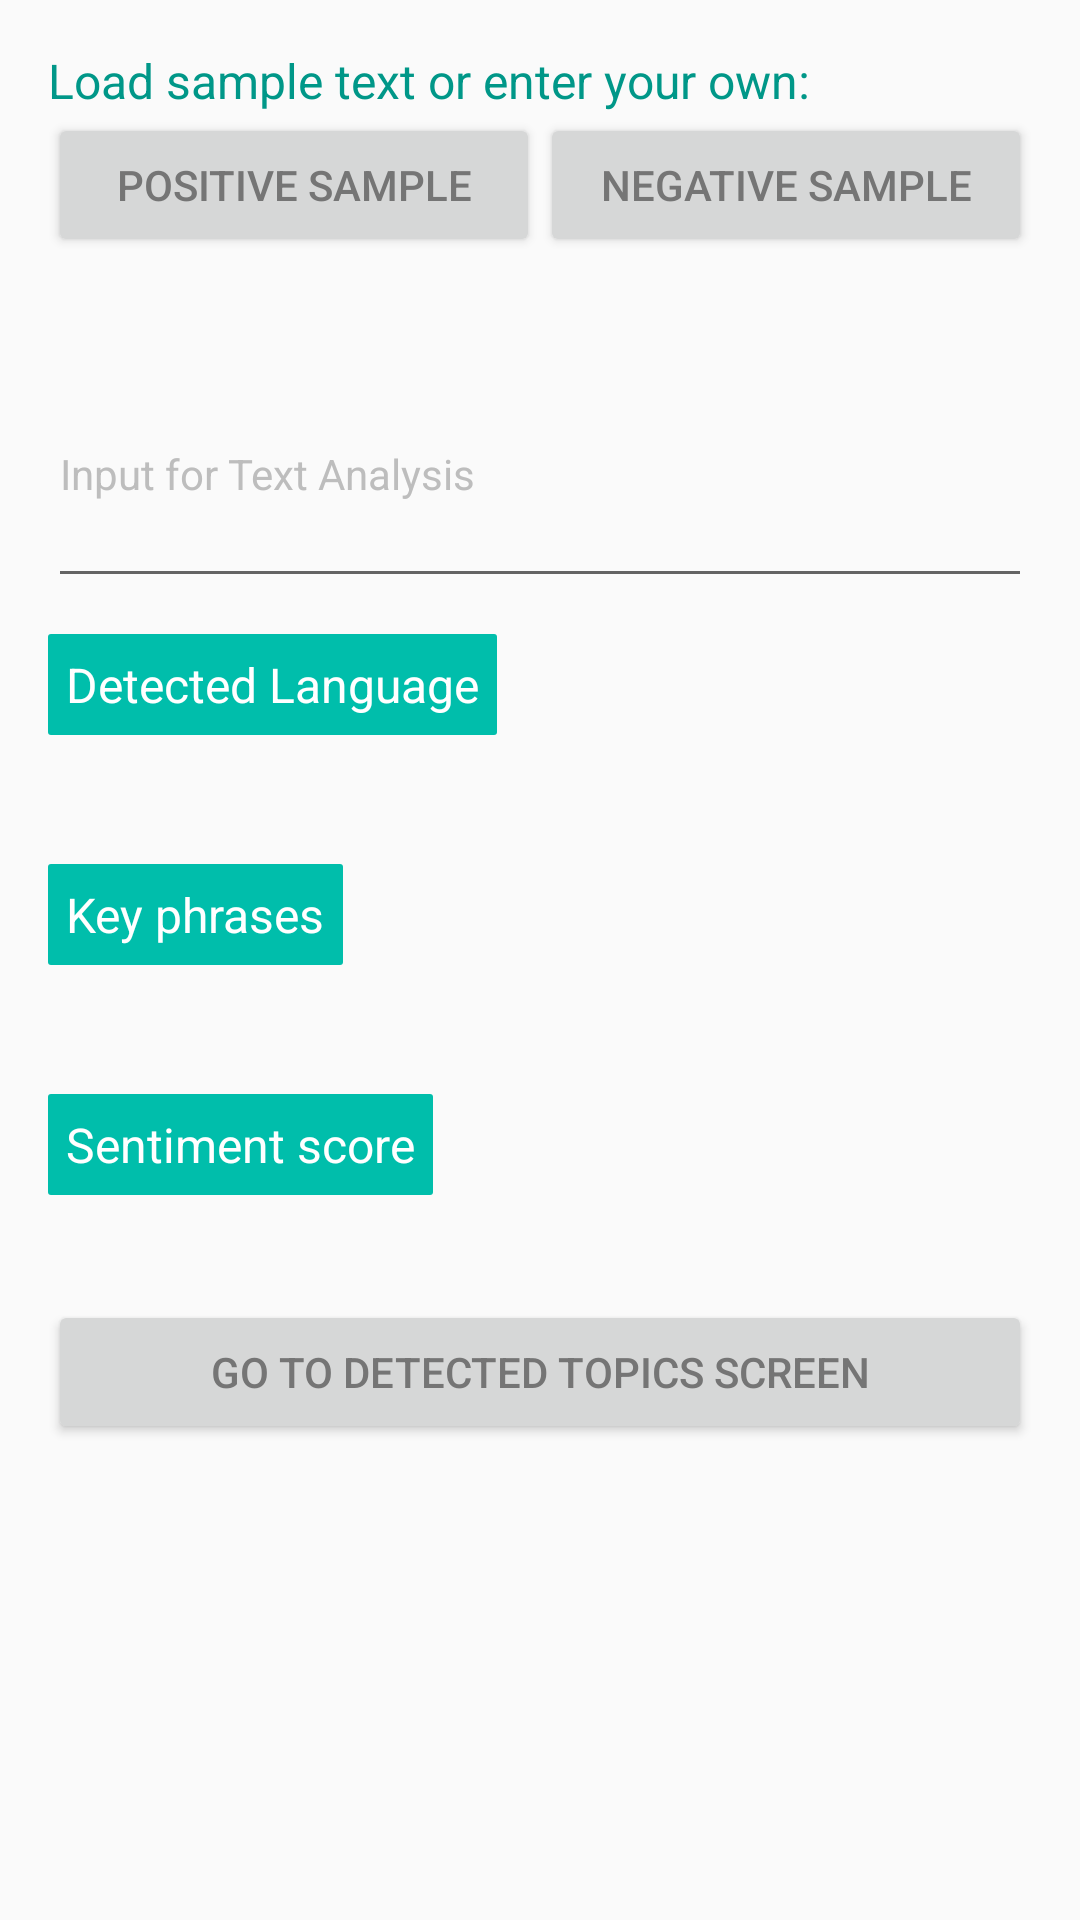

Produce the Android XML layout that renders to this screen, including the resource entries it uses.
<!-- AndroidManifest.xml: application theme AppTheme -->
<!-- res/layout/activity_main.xml -->
<?xml version="1.0" encoding="utf-8"?>
<RelativeLayout xmlns:android="http://schemas.android.com/apk/res/android"
    xmlns:tools="http://schemas.android.com/tools"
    android:layout_width="match_parent"
    android:layout_height="match_parent"
    tools:context="com.microsoft.cognitive.textanalytics.sample.MainActivity">

    <ScrollView xmlns:android="http://schemas.android.com/apk/res/android"
        xmlns:app="http://schemas.android.com/apk/res-auto"
        xmlns:tools="http://schemas.android.com/tools"
        android:layout_width="match_parent"
        android:layout_height="match_parent"
        tools:context=".MainActivity">

        <LinearLayout
            android:layout_width="match_parent"
            android:layout_height="match_parent"
            android:descendantFocusability="beforeDescendants"
            android:focusableInTouchMode="true"
            android:orientation="vertical"
            android:paddingBottom="@dimen/activity_vertical_margin"
            android:paddingLeft="@dimen/activity_horizontal_margin"
            android:paddingRight="@dimen/activity_horizontal_margin"
            android:paddingTop="@dimen/activity_vertical_margin">

            <TextView
                android:layout_width="match_parent"
                android:layout_height="wrap_content"
                android:text="@string/load_sample_text"
                android:textColor="@color/colorPrimary"
                android:textSize="16sp" />

            <LinearLayout
                android:layout_width="match_parent"
                android:layout_height="wrap_content"
                android:orientation="horizontal">

                <Button
                    android:id="@+id/btn_positive_sample"
                    android:layout_width="0dp"
                    android:layout_height="wrap_content"
                    android:layout_gravity="center_horizontal"
                    android:layout_marginTop="@dimen/space_medium"
                    android:layout_weight="1"
                    android:text="@string/button_positive_sample" />

                <Button
                    android:id="@+id/btn_negative_sample"
                    android:layout_width="0dp"
                    android:layout_height="wrap_content"
                    android:layout_gravity="center_horizontal"
                    android:layout_marginTop="@dimen/space_medium"
                    android:layout_weight="1"
                    android:text="@string/button_negative_sample" />
            </LinearLayout>


            <FrameLayout
                android:layout_width="match_parent"
                android:layout_height="wrap_content">
                
                <android.support.design.widget.TextInputLayout
                    android:layout_width="match_parent"
                    android:layout_height="wrap_content"
                    app:hintTextAppearance="@style/TextAppearence.TextInputLayout">

                    <android.support.design.widget.TextInputEditText
                        android:id="@+id/text_input"
                        android:layout_width="match_parent"
                        android:layout_height="wrap_content"
                        android:hint="@string/hint_input_text"
                        android:lines="4"
                        android:textAppearance="?android:textAppearanceSmall"
                        android:textColor="@color/gray_600" />
                </android.support.design.widget.TextInputLayout>

                
                <ImageButton
                    android:id="@+id/clear_all"
                    android:layout_width="wrap_content"
                    android:layout_height="wrap_content"
                    android:layout_gravity="right|top"
                    android:background="@android:color/transparent"
                    android:src="@drawable/ic_clear"
                    android:visibility="gone" />
            </FrameLayout>

            
            <TextView
                android:id="@+id/detect_language"
                style="@style/LabelText"
                android:layout_width="wrap_content"
                android:layout_height="wrap_content"
                android:layout_marginBottom="8dp"
                android:layout_marginTop="@dimen/space_medium"
                android:text="@string/label_detected_language" />

            <TextView
                android:id="@+id/detected_language"
                android:layout_width="match_parent"
                android:layout_height="wrap_content"
                android:layout_marginBottom="@dimen/space_large"
                tools:text="language is - " />

            
            <TextView
                android:id="@+id/get_key_phrases"
                style="@style/LabelText"
                android:layout_width="wrap_content"
                android:layout_height="wrap_content"
                android:layout_marginBottom="8dp"
                android:text="@string/label_key_phrases" />

            <TextView
                android:id="@+id/key_phrases"
                android:layout_width="match_parent"
                android:layout_height="wrap_content"
                android:layout_marginBottom="@dimen/space_large"
                tools:text="Key phrases are - " />

            
            <TextView
                android:id="@+id/get_sentiment_score"
                style="@style/LabelText"
                android:layout_width="wrap_content"
                android:layout_height="wrap_content"
                android:layout_marginBottom="8dp"
                android:text="@string/label_sentiment_score" />

            <TextView
                android:id="@+id/sentiment_score"
                android:layout_width="match_parent"
                android:layout_height="wrap_content"
                android:layout_marginBottom="8dp"
                tools:text="Sentiment score is - " />

            
            <Button
                android:id="@+id/goto_detected_topics"
                android:layout_width="match_parent"
                android:layout_height="wrap_content"
                android:layout_gravity="center_horizontal"
                android:layout_marginBottom="8dp"
                android:text="@string/go_to_detected_topics_screen" />

        </LinearLayout>
    </ScrollView>

</RelativeLayout>
<!-- resources referenced by this layout -->
<resources>
  <color name="colorPrimary">#009788</color>
  <color name="gray_600">#757575</color>
  <dimen name="activity_horizontal_margin">16dp</dimen>
  <dimen name="activity_vertical_margin">16dp</dimen>
  <dimen name="space_large">16dp</dimen>
  <dimen name="space_medium">12dp</dimen>
  <!-- drawable ic_clear: png bitmap (drawable-hdpi, 473 bytes) -->
  <string name="button_negative_sample">Negative sample</string>
  <string name="button_positive_sample">Positive sample</string>
  <string name="go_to_detected_topics_screen">Go to Detected Topics screen</string>
  <string name="hint_input_text">Input for Text Analysis</string>
  <string name="label_detected_language">Detected Language</string>
  <string name="label_key_phrases">Key phrases</string>
  <string name="label_sentiment_score">Sentiment score</string>
  <string name="load_sample_text">Load sample text or enter your own:</string>
  <style name="LabelText" parent="@android:style/TextAppearance">
          <item name="android:background">@drawable/background</item>
          <item name="android:textSize">16sp</item>
          <item name="android:textColor">@android:color/white</item>
          <item name="android:padding">6sp</item>
      </style>
  <style name="TextAppearence.TextInputLayout" parent="@android:style/TextAppearance">
          <item name="android:textColor">@color/colorPrimary</item>
          <item name="android:textSize">18sp</item>
      </style>
  <style name="AppTheme" parent="Theme.AppCompat.Light.DarkActionBar">
          
          <item name="colorPrimary">@color/colorPrimary</item>
          <item name="colorPrimaryDark">@color/colorPrimaryDark</item>
          <item name="colorAccent">@color/colorPrimary</item>
          <item name="android:textColorHint">@color/gray_400</item>
          <item name="android:textColor">@color/gray_600</item>
      </style>
  <!-- drawable background (drawable) -->
  <?xml version="1.0" encoding="utf-8"?>
  <shape xmlns:android="http://schemas.android.com/apk/res/android"
      android:shape="rectangle">
      <solid android:color="@color/light_green" />
      <corners android:radius="1dp" />
  </shape>
  <color name="colorPrimaryDark">#007065</color>
  <color name="gray_400">#bdbdbd</color>
  <color name="light_green">#00beab</color>
</resources>
